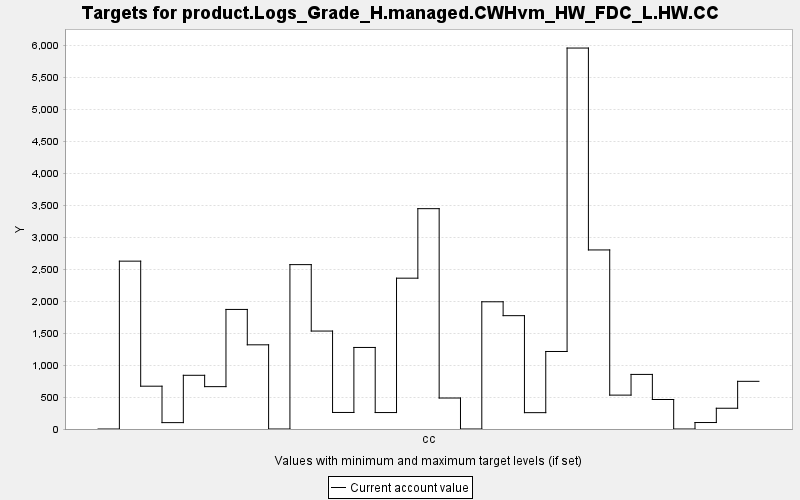

Data behind this chart, as committed beside it:
TARGET, PERIOD, YEAR, PERIODWIDTH, MINIMUM, MAXIMUM, MINWEIGHT, MAXWEIGHT, CURRENT, SUMMARY
product.Logs_Grade_H.managed.CWHvm_HW_FD…, 0, 0, 10.0, 0.0, 10000, 1.0, 1.0, 0.0, 0.0
product.Logs_Grade_H.managed.CWHvm_HW_FD…, 1, 10, 10.0, 0.0, 10000, 1.0, 1.0, 2626, 0.0
product.Logs_Grade_H.managed.CWHvm_HW_FD…, 2, 20, 10.0, 0.0, 10000, 1.0, 1.0, 669.7, 0.0
product.Logs_Grade_H.managed.CWHvm_HW_FD…, 3, 30, 10.0, 0.0, 10000, 1.0, 1.0, 99.79, 0.0
product.Logs_Grade_H.managed.CWHvm_HW_FD…, 4, 40, 10.0, 0.0, 10000, 1.0, 1.0, 840.2, 0.0
product.Logs_Grade_H.managed.CWHvm_HW_FD…, 5, 50, 10.0, 0.0, 10000, 1.0, 1.0, 662.7, 0.0
product.Logs_Grade_H.managed.CWHvm_HW_FD…, 6, 60, 10.0, 0.0, 10000, 1.0, 1.0, 1870, 0.0
product.Logs_Grade_H.managed.CWHvm_HW_FD…, 7, 70, 10.0, 0.0, 10000, 1.0, 1.0, 1317, 0.0
product.Logs_Grade_H.managed.CWHvm_HW_FD…, 8, 80, 10.0, 0.0, 10000, 1.0, 1.0, 0.0, 0.0
product.Logs_Grade_H.managed.CWHvm_HW_FD…, 9, 90, 10.0, 0.0, 10000, 1.0, 1.0, 2571, 0.0
product.Logs_Grade_H.managed.CWHvm_HW_FD…, 10, 100, 10.0, 0.0, 10000, 1.0, 1.0, 1532, 0.0
product.Logs_Grade_H.managed.CWHvm_HW_FD…, 11, 110, 10.0, 0.0, 10000, 1.0, 1.0, 258.8, 0.0
product.Logs_Grade_H.managed.CWHvm_HW_FD…, 12, 120, 10.0, 0.0, 10000, 1.0, 1.0, 1276, 0.0
product.Logs_Grade_H.managed.CWHvm_HW_FD…, 13, 130, 10.0, 0.0, 10000, 1.0, 1.0, 257.4, 0.0
product.Logs_Grade_H.managed.CWHvm_HW_FD…, 14, 140, 10.0, 0.0, 10000, 1.0, 1.0, 2360, 0.0
product.Logs_Grade_H.managed.CWHvm_HW_FD…, 15, 150, 10.0, 0.0, 10000, 1.0, 1.0, 3447, 0.0
product.Logs_Grade_H.managed.CWHvm_HW_FD…, 16, 160, 10.0, 0.0, 10000, 1.0, 1.0, 484.7, 0.0
product.Logs_Grade_H.managed.CWHvm_HW_FD…, 17, 170, 10.0, 0.0, 10000, 1.0, 1.0, 0.0, 0.0
product.Logs_Grade_H.managed.CWHvm_HW_FD…, 18, 180, 10.0, 0.0, 10000, 1.0, 1.0, 1990, 0.0
product.Logs_Grade_H.managed.CWHvm_HW_FD…, 19, 190, 10.0, 0.0, 10000, 1.0, 1.0, 1773, 0.0
product.Logs_Grade_H.managed.CWHvm_HW_FD…, 20, 200, 10.0, 0.0, 10000, 1.0, 1.0, 255.7, 0.0
product.Logs_Grade_H.managed.CWHvm_HW_FD…, 21, 210, 10.0, 0.0, 10000, 1.0, 1.0, 1213, 0.0
product.Logs_Grade_H.managed.CWHvm_HW_FD…, 22, 220, 10.0, 0.0, 10000, 1.0, 1.0, 5960, 0.0
product.Logs_Grade_H.managed.CWHvm_HW_FD…, 23, 230, 10.0, 0.0, 10000, 1.0, 1.0, 2801, 0.0
product.Logs_Grade_H.managed.CWHvm_HW_FD…, 24, 240, 10.0, 0.0, 10000, 1.0, 1.0, 530.1, 0.0
product.Logs_Grade_H.managed.CWHvm_HW_FD…, 25, 250, 10.0, 0.0, 10000, 1.0, 1.0, 854, 0.0
product.Logs_Grade_H.managed.CWHvm_HW_FD…, 26, 260, 10.0, 0.0, 10000, 1.0, 1.0, 461.5, 0.0
product.Logs_Grade_H.managed.CWHvm_HW_FD…, 27, 270, 10.0, 0.0, 10000, 1.0, 1.0, 0.0, 0.0
product.Logs_Grade_H.managed.CWHvm_HW_FD…, 28, 280, 10.0, 0.0, 10000, 1.0, 1.0, 101.2, 0.0
product.Logs_Grade_H.managed.CWHvm_HW_FD…, 29, 290, 10.0, 0.0, 10000, 1.0, 1.0, 324.7, 0.0
product.Logs_Grade_H.managed.CWHvm_HW_FD…, 30, 300, 10.0, 0.0, 10000, 1.0, 1.0, 745.8, 0.0
